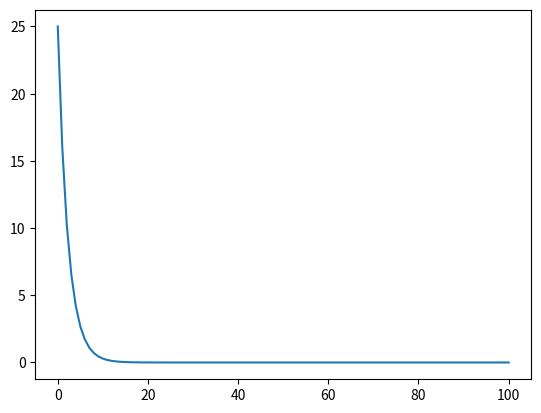

This chart was generated by the following Python code:
#勾配法を使って最小点を求めるプログラム
import numpy as np
import matplotlib.pyplot as plt

def function(x1,x2):
    return x1**2+x2**2

def numerical_gradient(f,x):
    x1=x[0]
    x2=x[1]
    d=10e-2
    for n in range(len(x)):
        dx1=(f(x1+d,x2)-f(x1-d,x2))/(2*d)
        dx2=(f(x1,x2+d)-f(x1,x2-d))/(2*d)
    return np.array([dx1,dx2])

def main():
    lr=0.1
    epoch=100
    point=[3,4]
    loss=[function(point[0],point[1])]
    for n in range(epoch):
        point-=lr*numerical_gradient(function,point)
        loss.append(function(point[0],point[1]))    
    plt.plot(loss)
    plt.show()
    return point

if __name__=="__main__":
    print(main())